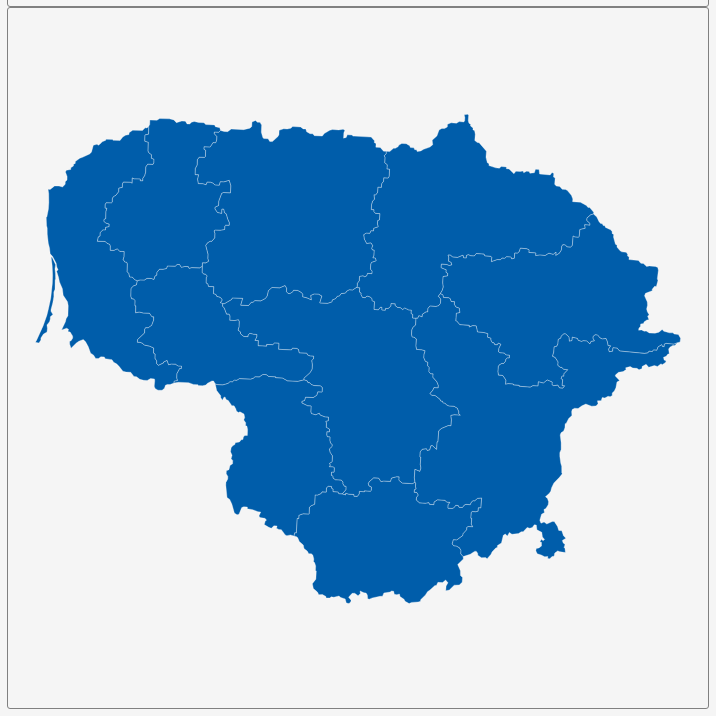
D3 v3 page, settled after 360 driven frames (6 s of simulated time); the page loaded 1 data file(s).


        var dim = 700;
        const center = {
            "lng": 23.8989,
            "lat": 55.1945
        };
        var scale = 6966;

        var title = document.getElementById('title');
        title.style.width = dim;
        title.style.marginLeft = "calc(50% - " + (dim / 2) + "px)";
        var map = document.getElementById('map')
        map.style.width = dim;
        map.style.marginLeft = "calc(50% - " + (dim / 2) + "px)";

        var tooltip = d3
            .select("#map")
            .append("div")
            .attr("class", "tooltip")
            .attr("opacity", 0);
        var width = dim,
            height = dim;

        var svg = d3.select("#map")
            .append("svg")
            .attr("width", width)
            .attr("height", height);

        scale = scale * .9// to give 5% padding on each side
        var projection = d3.geo.mercator()
            .center([center.lng, center.lat])
            .scale(scale)
            .translate([width / 2, height / 2]);
        var geoPath = d3.geo.path()
            .projection(projection);

        var g = svg.append("g");
        d3.json("geosource.json", function (json) {
            g.selectAll("path")
                .data(json.features)
                .enter()
                .append("path")
                .attr("d", geoPath)
                .attr("class", "polygon")
                .on("mouseover", mouseover)
                .on("mouseout", mouseout)
                .on("mousemove", mousemove);

            svg.call(d3.behavior.zoom().on("zoom", () => {
                g.attr("transform", "translate(" + d3.event.translate.join(",") + ")scale(" + d3.event.scale + ")")
            }));
        });
        function mouseover(d) {
            d3.select(this).attr("class", "hover");
            tooltip.style("opacity", 0.9);
            tooltip.html((d.properties.NAME_1 && "<b>" + d.properties.NAME_1 + "</b><br>" || '') +
                (d.properties.ENGTYPE_1 && d.properties.ENGTYPE_1));
        }
        function mouseout(d) {
            d3.select(this).attr("class", "polygon");
            tooltip.style("opacity", 0);
        }
        function mousemove(d) {
            tooltip.style({
                left: function () {
                    if (d3.event.pageX > 800) {
                        return d3.event.pageX - 180 + "px";
                    } else {
                        return d3.event.pageX + 23 + "px";
                    }
                },
                top: d3.event.pageY - 20 + "px",
            });
        }
    

### data: geosource.json
{
 "type": "FeatureCollection",
 "features": [
  {
   "type": "Feature",
   "geometry": {
    "type": "Polygon",
    "coordinates": "[... 1 items]"
   },
   "properties": {
    "GID_0": "LTU",
    "NAME_0": "Lithuania",
    "GID_1": "LTU.1_1",
    "NAME_1": "Alytaus",
    "VARNAME_1": "Alytus|Olita|Alitus",
    "NL_NAME_1": "",
    "TYPE_1": "Apskritis",
    "ENGTYPE_1": "County",
    "CC_1": "",
    "HASC_1": "LT.AS"
   }
  },
  {
   "type": "Feature",
   "geometry": {
    "type": "Polygon",
    "coordinates": "[... 1 items]"
   },
   "properties": {
    "GID_0": "LTU",
    "NAME_0": "Lithuania",
    "GID_1": "LTU.2_1",
    "NAME_1": "Kauno",
    "VARNAME_1": "Kaunas|Kowno|Kovno",
    "NL_NAME_1": "",
    "TYPE_1": "Apskritis",
    "ENGTYPE_1": "County",
    "CC_1": "",
    "HASC_1": "LT.KS"
   }
  },
  {
   "type": "Feature",
   "geometry": {
    "type": "MultiPolygon",
    "coordinates": "[... 2 items]"
   },
   "properties": {
    "GID_0": "LTU",
    "NAME_0": "Lithuania",
    "GID_1": "LTU.3_1",
    "NAME_1": "Klaipedos",
    "VARNAME_1": "Klaipėda|Memel",
    "NL_NAME_1": "",
    "TYPE_1": "Apskritis",
    "ENGTYPE_1": "County",
    "CC_1": "",
    "HASC_1": "LT.KP"
   }
  },
  {
   "type": "Feature",
   "geometry": {
    "type": "Polygon",
    "coordinates": "[... 1 items]"
   },
   "properties": {
    "GID_0": "LTU",
    "NAME_0": "Lithuania",
    "GID_1": "LTU.4_1",
    "NAME_1": "Marijampoles",
    "VARNAME_1": "Marijampolė|Mariampol",
    "NL_NAME_1": "",
    "TYPE_1": "Apskritis",
    "ENGTYPE_1": "County",
    "CC_1": "",
    "HASC_1": "LT.MA"
   }
  },
  {
   "type": "Feature",
   "geometry": {
    "type": "Polygon",
    "coordinates": "[... 1 items]"
   },
   "properties": {
    "GID_0": "LTU",
    "NAME_0": "Lithuania",
    "GID_1": "LTU.5_1",
    "NAME_1": "Panevezio",
    "VARNAME_1": "Panevėžys|Ponewiesch|Ponewjesh|Poneviezl…",
    "NL_NAME_1": "",
    "TYPE_1": "Apskritis",
    "ENGTYPE_1": "County",
    "CC_1": "",
    "HASC_1": "LT.PA"
   }
  },
  {
   "type": "Feature",
   "geometry": {
    "type": "Polygon",
    "coordinates": "[... 1 items]"
   },
   "properties": {
    "GID_0": "LTU",
    "NAME_0": "Lithuania",
    "GID_1": "LTU.6_1",
    "NAME_1": "Šiauliai",
    "VARNAME_1": "Šiauliai|Schaulen|Shavli",
    "NL_NAME_1": "",
    "TYPE_1": "Apskritis",
    "ENGTYPE_1": "County",
    "CC_1": "",
    "HASC_1": "LT.SH"
   }
  },
  {
   "type": "Feature",
   "geometry": {
    "type": "Polygon",
    "coordinates": "[... 1 items]"
   },
   "properties": {
    "GID_0": "LTU",
    "NAME_0": "Lithuania",
    "GID_1": "LTU.7_1",
    "NAME_1": "Taurages",
    "VARNAME_1": "Tauragė|Tauroggen",
    "NL_NAME_1": "",
    "TYPE_1": "Apskritis",
    "ENGTYPE_1": "County",
    "CC_1": "",
    "HASC_1": "LT.TG"
   }
  },
  {
   "type": "Feature",
   "geometry": {
    "type": "Polygon",
    "coordinates": "[... 1 items]"
   },
   "properties": {
    "GID_0": "LTU",
    "NAME_0": "Lithuania",
    "GID_1": "LTU.8_1",
    "NAME_1": "Telšiai",
    "VARNAME_1": "Telšiai|Telsche|Telschi|Telshe",
    "NL_NAME_1": "",
    "TYPE_1": "Apskritis",
    "ENGTYPE_1": "County",
    "CC_1": "",
    "HASC_1": "LT.TL"
   }
  },
  "... 2 more items"
 ]
}